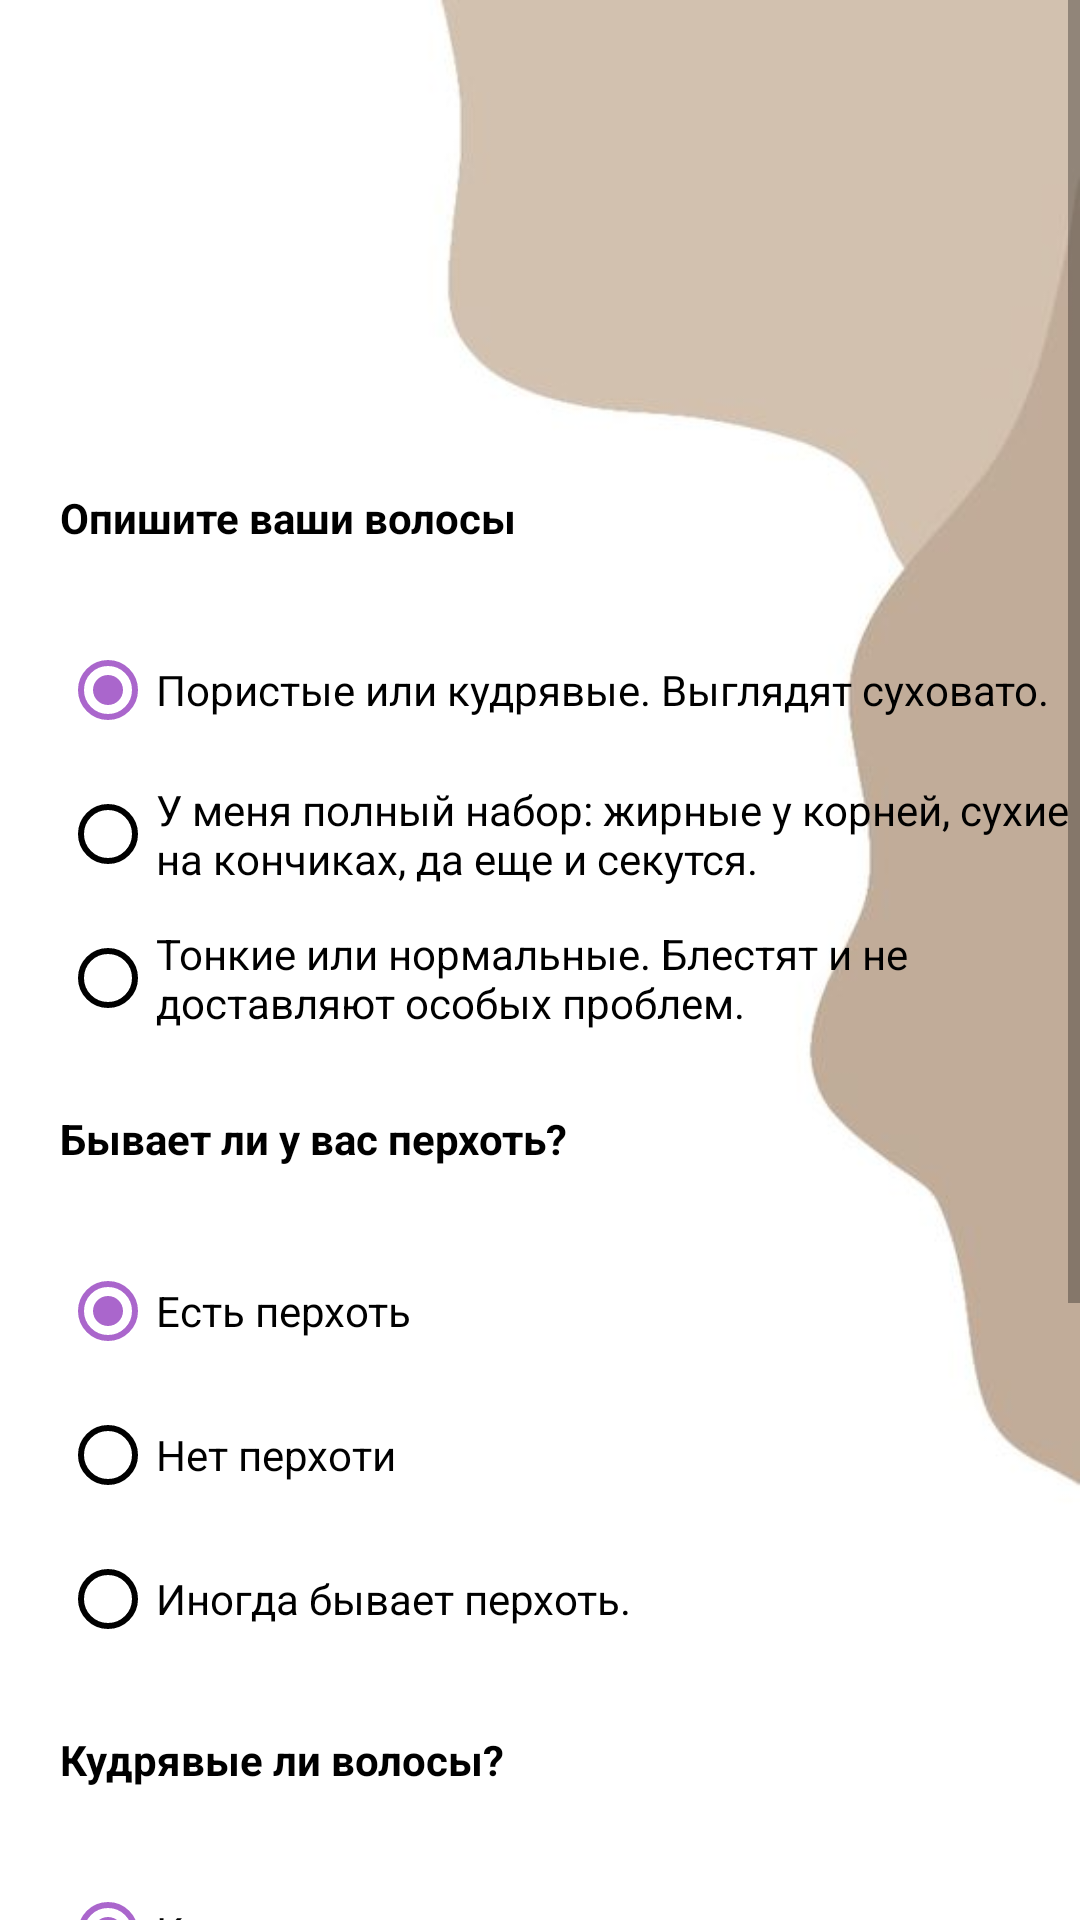

Layout XML and referenced resources for this Android screen:
<!-- AndroidManifest.xml: application theme Theme.SNC -->
<!-- res/layout/activity_hair.xml -->
<?xml version="1.0" encoding="utf-8"?>
<LinearLayout xmlns:android="http://schemas.android.com/apk/res/android"
    xmlns:app="http://schemas.android.com/apk/res-auto"
    xmlns:tools="http://schemas.android.com/tools"
    android:layout_width="match_parent"
    android:layout_height="match_parent"
    android:background="@drawable/start"
    tools:context=".view.Hair">
<ScrollView
    android:id="@+id/scroll"
    android:layout_width="wrap_content"
    android:layout_height="wrap_content"
    tools:ignore="ExtraText,ScrollViewCount,UselessParent"
    android:fillViewport="true">

        <LinearLayout
            android:id="@+id/linearLayout"
            android:layout_width="wrap_content"
            android:layout_height="wrap_content"
            android:orientation="vertical"
            app:layout_constraintEnd_toEndOf="parent"
            app:layout_constraintStart_toStartOf="parent"
            app:layout_constraintTop_toBottomOf="@+id/imageView5">

            <ImageView
                android:id="@+id/imageView5"
                android:layout_width="247dp"
                android:layout_height="143dp"
                android:src="@drawable/hair"
                android:layout_marginStart="80dp"
                app:layout_constraintEnd_toEndOf="parent"
                app:layout_constraintStart_toStartOf="parent"
                app:layout_constraintTop_toTopOf="parent" />

            <TextView
                android:id="@+id/textViewDescription"
                android:layout_width="match_parent"
                android:layout_height="wrap_content"
                android:layout_marginTop="20dp"
                android:layout_marginStart="20dp"
                android:textStyle="bold"
                android:text="Опишите ваши волосы"
                android:textColor="@color/black" />

            <RadioGroup
                android:id="@+id/radioGroupDescription"
                android:layout_width="wrap_content"
                android:layout_height="wrap_content"
                android:layout_marginTop="24dp"
                android:layout_marginLeft="20dp">

                <RadioButton
                    android:id="@+id/Description1"
                    android:layout_width="wrap_content"
                    android:layout_height="wrap_content"
                    android:checked="true"
                    android:text="Пористые или кудрявые. Выглядят суховато."
                    android:textColor="@color/black"
                    android:theme="@style/MyRadioButton" />

                <RadioButton
                    android:id="@+id/Description2"
                    android:layout_width="wrap_content"
                    android:layout_height="wrap_content"
                    android:text="У меня полный набор: жирные у корней, сухие на кончиках, да еще и секутся."
                    android:textColor="@color/black"
                    android:theme="@style/MyRadioButton" />

                <RadioButton
                    android:id="@+id/Description3"
                    android:layout_width="wrap_content"
                    android:layout_height="wrap_content"
                    android:text="Тонкие или нормальные. Блестят и не доставляют особых проблем."
                    android:textColor="@color/black"
                    android:theme="@style/MyRadioButton" />
            </RadioGroup>

            <TextView
                android:id="@+id/textViewTips"
                android:layout_width="match_parent"
                android:layout_height="wrap_content"
                android:layout_marginTop="20dp"
                android:text="Бывает ли у вас перхоть?"
                android:layout_marginStart="20dp"
                android:textStyle="bold"
                android:textColor="@color/black" />

            <RadioGroup
                android:id="@+id/radioGroupDandruff"
                android:layout_width="match_parent"
                android:layout_height="wrap_content"
                android:layout_marginTop="24dp"
                android:layout_marginLeft="20dp">

                <RadioButton
                    android:id="@+id/dandruffYes"
                    android:layout_width="wrap_content"
                    android:layout_height="wrap_content"
                    android:checked="true"
                    android:text="Есть перхоть"
                    android:textColor="@color/black"
                    android:theme="@style/MyRadioButton" />

                <RadioButton
                    android:id="@+id/dandruffNo"
                    android:layout_width="wrap_content"
                    android:layout_height="wrap_content"
                    android:text="Нет перхоти"
                    android:textColor="@color/black"
                    android:theme="@style/MyRadioButton" />

                <RadioButton
                    android:id="@+id/dandruffNoYes"
                    android:layout_width="wrap_content"
                    android:layout_height="wrap_content"
                    android:text="Иногда бывает перхоть."
                    android:textColor="@color/black"
                    android:theme="@style/MyRadioButton" />
            </RadioGroup>

            <TextView
                android:id="@+id/textViewCurls"
                android:layout_width="match_parent"
                android:layout_height="wrap_content"
                android:layout_marginTop="20dp"
                android:text="Кудрявые ли волосы?"
                android:layout_marginStart="20dp"
                android:textStyle="bold"
                android:textColor="@color/black" />

            <RadioGroup
                android:id="@+id/radioGroupСurls"
                android:layout_width="match_parent"
                android:layout_height="wrap_content"
                android:layout_marginTop="24dp"
                android:layout_marginLeft="20dp">

                <RadioButton
                    android:id="@+id/curlsYes"
                    android:layout_width="wrap_content"
                    android:layout_height="wrap_content"
                    android:checked="true"
                    android:text="Кудрявые"
                    android:textColor="@color/black"
                    android:theme="@style/MyRadioButton" />

                <RadioButton
                    android:id="@+id/curlsNo"
                    android:layout_width="wrap_content"
                    android:layout_height="wrap_content"
                    android:text="Прямые"
                    android:textColor="@color/black"
                    android:theme="@style/MyRadioButton" />

            </RadioGroup>

            <TextView
                android:id="@+id/textViewLoss"
                android:layout_width="match_parent"
                android:layout_height="wrap_content"
                android:layout_marginTop="20dp"
                android:text="Выпадают ли волосы?"
                android:layout_marginStart="20dp"
                android:textStyle="bold"
                android:textColor="@color/black" />

            <RadioGroup
                android:id="@+id/radioGroupLoss"
                android:layout_width="wrap_content"
                android:layout_height="wrap_content"
                android:layout_marginTop="24dp"
                android:layout_marginLeft="20dp">

                <RadioButton
                    android:id="@+id/LossYes"
                    android:layout_width="wrap_content"
                    android:layout_height="wrap_content"
                    android:checked="true"
                    android:text="Волосы выпдают."
                    android:textColor="@color/black"
                    android:theme="@style/MyRadioButton" />

                <RadioButton
                    android:id="@+id/curlsNo3"
                    android:layout_width="wrap_content"
                    android:layout_height="wrap_content"
                    android:text="Не выпадают"
                    android:textColor="@color/black"
                    android:theme="@style/MyRadioButton" />

            </RadioGroup>

            <Button
                android:id="@+id/button"
                android:layout_width="wrap_content"
                android:layout_height="wrap_content"
                android:layout_marginTop="20dp"
                android:text="Button"
                android:layout_marginStart="150dp"
                app:layout_constraintEnd_toEndOf="parent"
                app:layout_constraintStart_toStartOf="parent"
                app:layout_constraintTop_toBottomOf="@+id/linearLayout" />

        </LinearLayout>

</ScrollView>
</LinearLayout>
<!-- resources referenced by this layout -->
<resources>
  <!-- drawable start: png bitmap (drawable, 7451 bytes) -->
  <style name="MyRadioButton" parent="Theme.MaterialComponents.DayNight.DarkActionBar">
          <item name="colorControlNormal">@android:color/black</item>
          <item name="colorControlActivated">@android:color/holo_purple</item>
      </style>
  <style name="Theme.SNC" parent="Theme.MaterialComponents.DayNight.DarkActionBar">
          
          <item name="colorPrimary">@color/purple_500</item>
          <item name="colorPrimaryVariant">@color/purple_700</item>
          <item name="colorOnPrimary">@color/white</item>
          
          <item name="colorSecondary">@color/teal_200</item>
          <item name="colorSecondaryVariant">@color/teal_700</item>
          <item name="colorOnSecondary">@color/black</item>
          
          <item name="android:statusBarColor">?attr/colorPrimaryVariant</item>
          <item name="android:windowFullscreen">true</item>
          
      </style>
  <!-- not gathered from this repository: default colours our renderer supplied (Android Studio template values) -->
  <color name="purple_500">#FF6200EE</color>
  <color name="purple_700">#FF3700B3</color>
  <color name="teal_200">#FF03DAC5</color>
  <color name="teal_700">#FF018786</color>
  <color name="black">#FF000000</color>
  <color name="white">#FFFFFFFF</color>
</resources>
